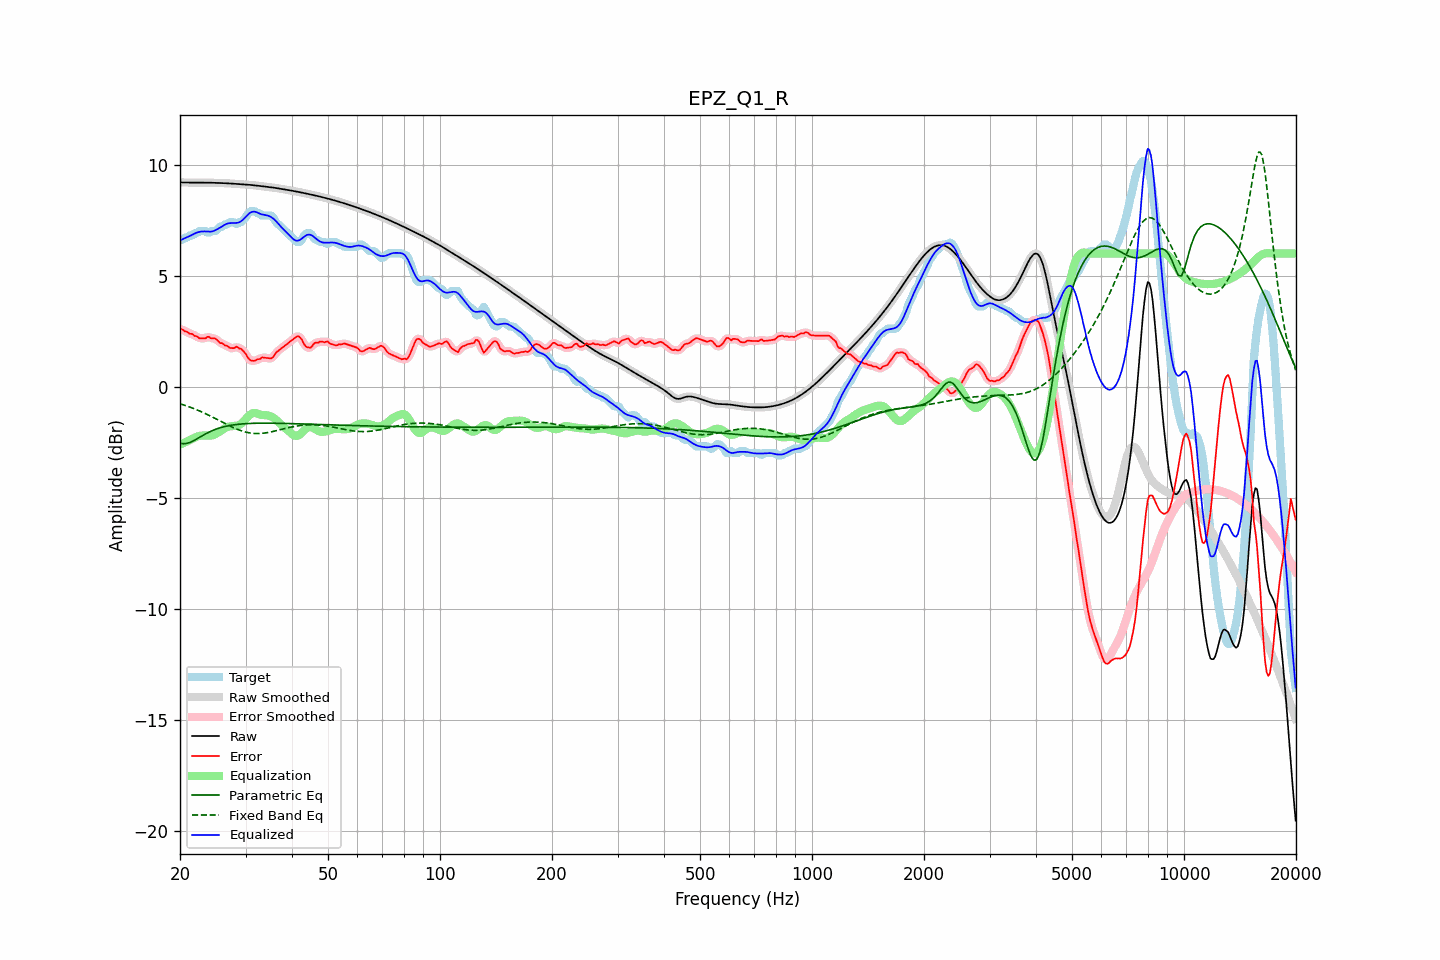

The data file committed next to this chart (first rows):
frequency, raw, error, smoothed, error_smoothed, equalization, parametric_eq, fixed_band_eq, equalized_raw, equalized_smoothed, target
20.00, 9.21, 2.59, 9.21, 2.60, -2.61, -2.55, -0.77, 6.59, 6.59, 6.61
20.20, 9.21, 2.59, 9.21, 2.58, -2.58, -2.56, -0.79, 6.63, 6.63, 6.61
20.40, 9.20, 2.56, 9.20, 2.55, -2.54, -2.57, -0.81, 6.66, 6.66, 6.65
20.61, 9.20, 2.49, 9.20, 2.52, -2.51, -2.56, -0.84, 6.69, 6.69, 6.71
20.81, 9.20, 2.49, 9.20, 2.47, -2.47, -2.56, -0.86, 6.73, 6.73, 6.71
21.02, 9.20, 2.45, 9.20, 2.44, -2.44, -2.54, -0.89, 6.76, 6.76, 6.75
21.23, 9.20, 2.39, 9.20, 2.41, -2.41, -2.52, -0.91, 6.79, 6.79, 6.81
21.44, 9.20, 2.38, 9.20, 2.37, -2.37, -2.48, -0.94, 6.82, 6.82, 6.81
21.66, 9.20, 2.36, 9.20, 2.34, -2.34, -2.45, -0.97, 6.86, 6.86, 6.83
21.87, 9.19, 2.29, 9.19, 2.32, -2.30, -2.41, -1.00, 6.90, 6.90, 6.90
22.09, 9.19, 2.28, 9.19, 2.27, -2.26, -2.37, -1.03, 6.93, 6.93, 6.91
22.31, 9.19, 2.24, 9.19, 2.23, -2.24, -2.33, -1.06, 6.96, 6.96, 6.95
22.54, 9.19, 2.18, 9.19, 2.20, -2.22, -2.29, -1.09, 6.98, 6.98, 7.01
22.76, 9.19, 2.18, 9.19, 2.18, -2.21, -2.24, -1.12, 6.99, 6.99, 7.01
22.99, 9.19, 2.18, 9.19, 2.17, -2.20, -2.20, -1.15, 7.00, 7.00, 7.01
23.22, 9.19, 2.18, 9.19, 2.19, -2.20, -2.16, -1.18, 7.00, 7.00, 7.01
23.45, 9.19, 2.18, 9.19, 2.21, -2.20, -2.12, -1.22, 7.00, 7.00, 7.01
23.69, 9.19, 2.24, 9.19, 2.22, -2.21, -2.08, -1.25, 6.99, 6.99, 6.95
23.92, 9.19, 2.25, 9.19, 2.22, -2.21, -2.05, -1.29, 6.98, 6.98, 6.94
24.16, 9.19, 2.19, 9.19, 2.21, -2.20, -2.01, -1.32, 6.99, 6.99, 7.00
24.40, 9.19, 2.18, 9.19, 2.19, -2.19, -1.98, -1.36, 7.00, 7.00, 7.01
24.65, 9.19, 2.18, 9.19, 2.17, -2.17, -1.95, -1.40, 7.02, 7.02, 7.01
24.89, 9.19, 2.17, 9.19, 2.16, -2.13, -1.92, -1.43, 7.05, 7.05, 7.01
25.14, 9.18, 2.11, 9.18, 2.10, -2.09, -1.90, -1.47, 7.09, 7.09, 7.07
25.39, 9.18, 2.04, 9.18, 2.04, -2.05, -1.87, -1.51, 7.13, 7.13, 7.14
25.65, 9.18, 1.97, 9.18, 1.99, -2.01, -1.85, -1.55, 7.17, 7.17, 7.21
25.91, 9.18, 1.96, 9.18, 1.94, -1.96, -1.83, -1.58, 7.22, 7.22, 7.21
26.16, 9.17, 1.92, 9.17, 1.91, -1.91, -1.81, -1.62, 7.26, 7.26, 7.25
26.43, 9.17, 1.86, 9.17, 1.88, -1.87, -1.79, -1.66, 7.30, 7.30, 7.31
26.69, 9.17, 1.85, 9.17, 1.84, -1.83, -1.77, -1.69, 7.34, 7.34, 7.31
26.96, 9.16, 1.81, 9.16, 1.80, -1.80, -1.76, -1.73, 7.36, 7.36, 7.35
27.23, 9.16, 1.75, 9.16, 1.77, -1.79, -1.75, -1.77, 7.37, 7.37, 7.41
27.50, 9.15, 1.74, 9.15, 1.73, -1.78, -1.73, -1.80, 7.38, 7.38, 7.41
27.77, 9.15, 1.74, 9.15, 1.74, -1.77, -1.72, -1.84, 7.38, 7.38, 7.41
28.05, 9.14, 1.74, 9.14, 1.77, -1.77, -1.71, -1.87, 7.38, 7.38, 7.40
28.33, 9.14, 1.81, 9.14, 1.77, -1.76, -1.70, -1.90, 7.38, 7.38, 7.33
28.62, 9.13, 1.77, 9.13, 1.77, -1.74, -1.69, -1.93, 7.39, 7.39, 7.37
28.90, 9.13, 1.72, 9.13, 1.74, -1.71, -1.69, -1.96, 7.41, 7.41, 7.41
29.19, 9.12, 1.71, 9.12, 1.69, -1.67, -1.68, -1.98, 7.46, 7.46, 7.41
29.48, 9.12, 1.64, 9.12, 1.64, -1.61, -1.67, -2.01, 7.51, 7.51, 7.48
29.78, 9.12, 1.56, 9.12, 1.56, -1.53, -1.67, -2.03, 7.59, 7.59, 7.56
30.08, 9.11, 1.47, 9.11, 1.45, -1.44, -1.66, -2.05, 7.67, 7.67, 7.64
30.38, 9.10, 1.34, 9.10, 1.35, -1.36, -1.66, -2.06, 7.74, 7.74, 7.76
30.68, 9.10, 1.24, 9.10, 1.25, -1.29, -1.66, -2.08, 7.80, 7.80, 7.86
30.99, 9.09, 1.18, 9.09, 1.19, -1.24, -1.65, -2.09, 7.85, 7.85, 7.91
31.30, 9.08, 1.17, 9.08, 1.16, -1.20, -1.65, -2.10, 7.88, 7.88, 7.91
31.61, 9.08, 1.16, 9.08, 1.17, -1.19, -1.65, -2.11, 7.89, 7.89, 7.91
31.93, 9.07, 1.18, 9.07, 1.19, -1.19, -1.65, -2.11, 7.88, 7.88, 7.89
32.24, 9.06, 1.24, 9.06, 1.21, -1.21, -1.64, -2.11, 7.85, 7.85, 7.82
32.57, 9.05, 1.24, 9.05, 1.25, -1.23, -1.64, -2.11, 7.82, 7.82, 7.81
32.89, 9.04, 1.25, 9.04, 1.28, -1.26, -1.64, -2.11, 7.79, 7.79, 7.79
33.22, 9.03, 1.32, 9.03, 1.30, -1.27, -1.64, -2.10, 7.76, 7.76, 7.71
33.55, 9.03, 1.31, 9.03, 1.31, -1.28, -1.64, -2.09, 7.75, 7.75, 7.71
33.89, 9.02, 1.30, 9.02, 1.31, -1.28, -1.64, -2.08, 7.74, 7.74, 7.71
34.23, 9.01, 1.30, 9.01, 1.29, -1.29, -1.64, -2.07, 7.72, 7.72, 7.71
34.57, 9.00, 1.29, 9.00, 1.28, -1.30, -1.64, -2.06, 7.70, 7.70, 7.71
34.92, 8.99, 1.28, 8.99, 1.27, -1.32, -1.64, -2.04, 7.67, 7.67, 7.71
35.27, 8.98, 1.28, 8.98, 1.30, -1.35, -1.64, -2.03, 7.63, 7.63, 7.70
35.62, 8.97, 1.34, 8.97, 1.36, -1.39, -1.64, -2.01, 7.58, 7.58, 7.63
35.97, 8.96, 1.46, 8.96, 1.45, -1.45, -1.64, -2.00, 7.51, 7.51, 7.50
... 635 more rows
